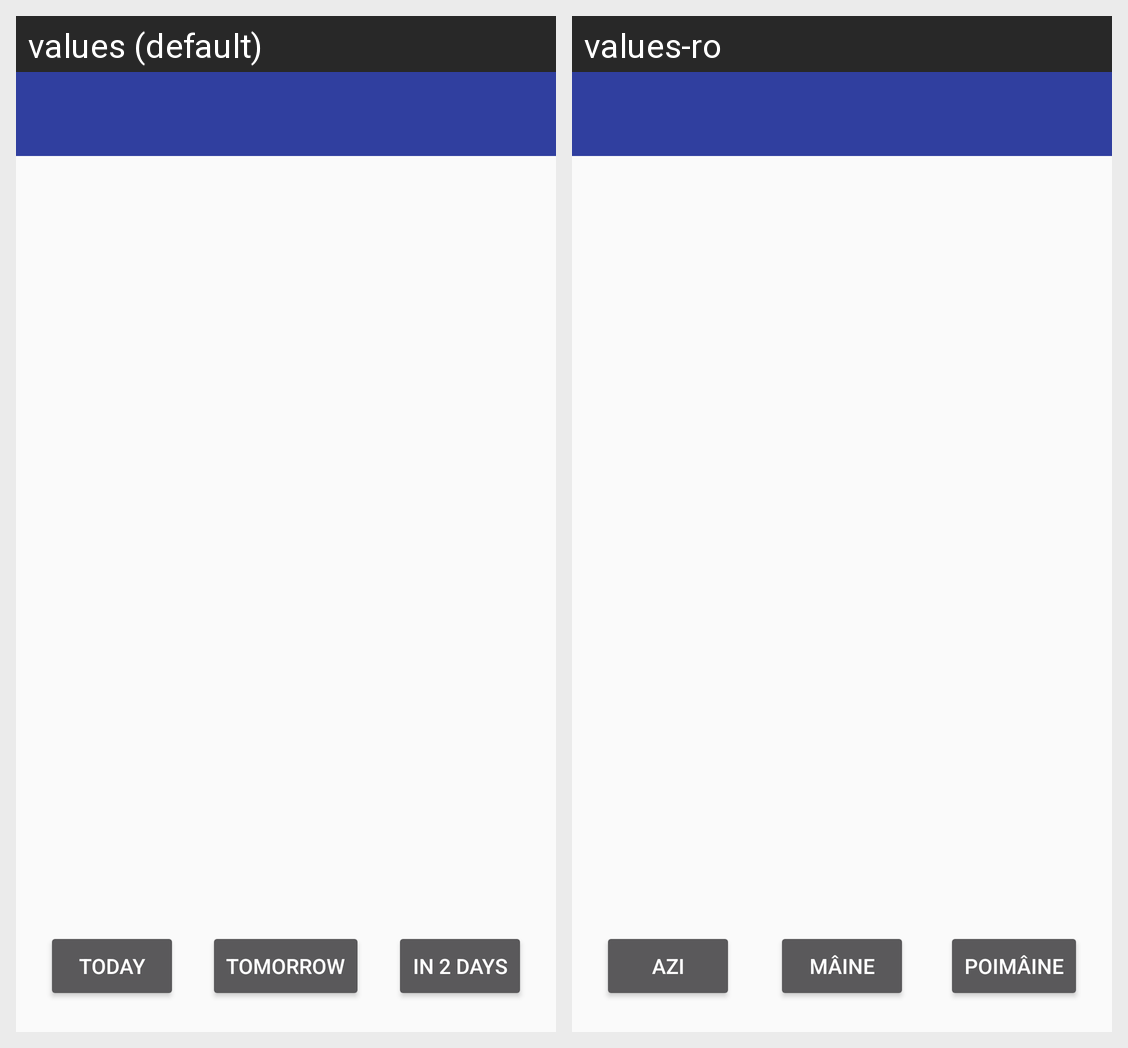

For this localized Android screen grid, give each drawn string resource with its value in every locale shown.
Android screen res/layout/main2.xml rendered under 2 locales, left to right: values (default), values-ro. Device: Nexus 5 (rendered at 1080×1920; each locale shown at half size, 540×960, under a caption strip naming it); theme Theme.AppCompat.Light.NoActionBar.
Strings drawn on this screen, with the default value and each locale's value (text and hints the layout hard-codes, and strings that could not be matched under every locale, appear in the picture but are not listed):

azi
  values: Today
  values-ro: Azi

maine
  values: Tomorrow
  values-ro: Mâine

poimaine
  values: In 2 Days
  values-ro: Poimâine
